Dataset: tool15_cls_user (GitHub, zce19821981-gif/yolo). Classes: alloy saw blade, boring tool, broach, counterbore drill, countersink, drill bit, end mill, hob, milling cutter, planer tool, reamer, slotting tool, tap, turning tool, twist drill.

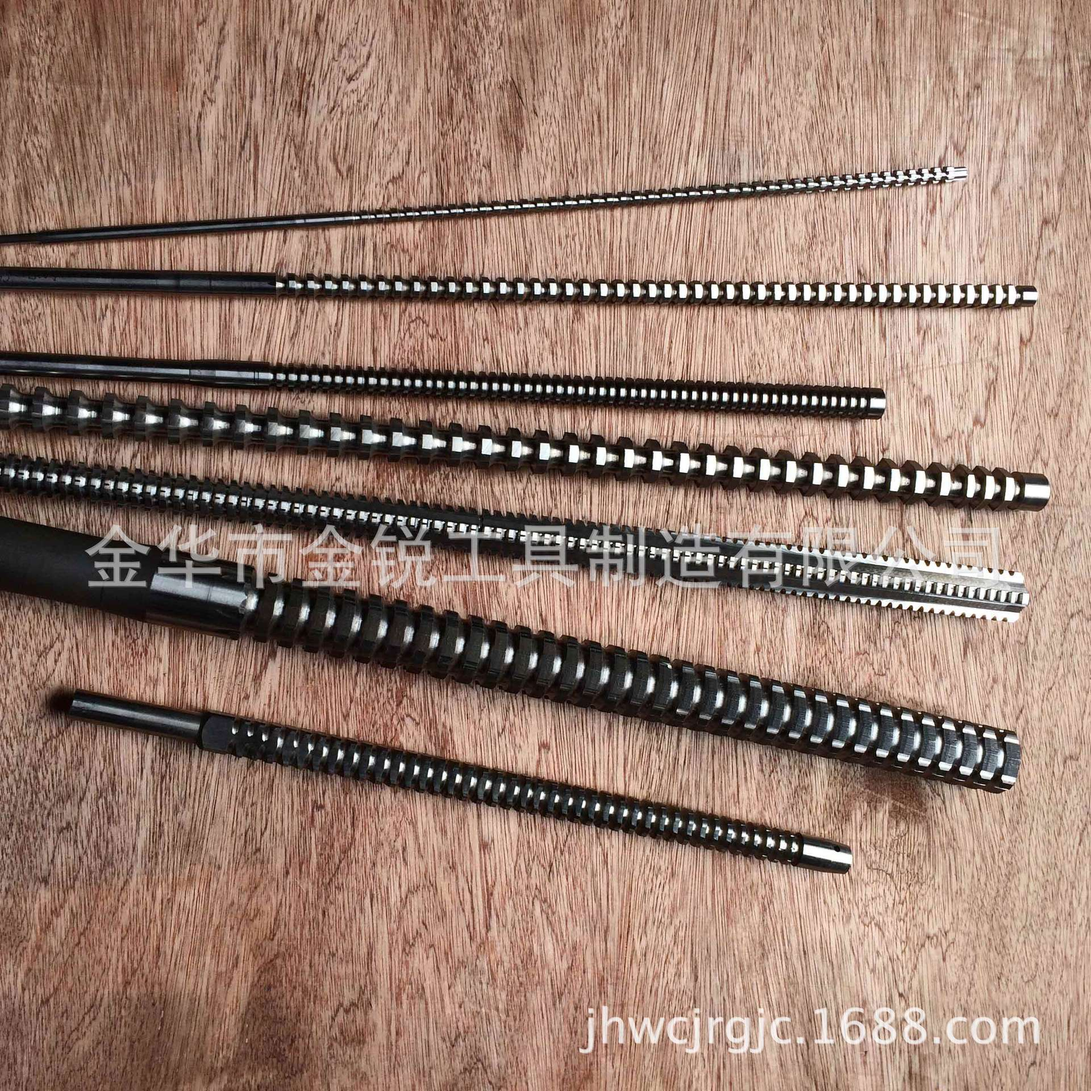
Label: broach

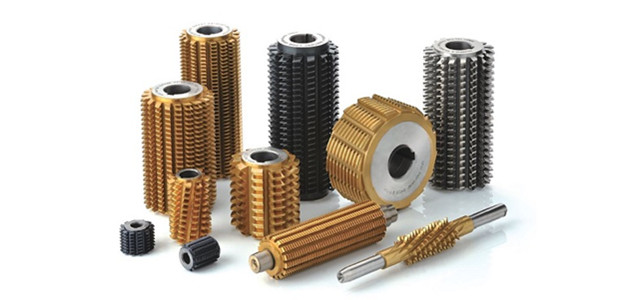
Label: hob

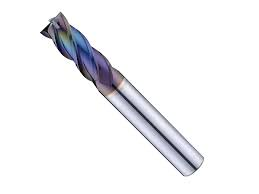
Label: end mill

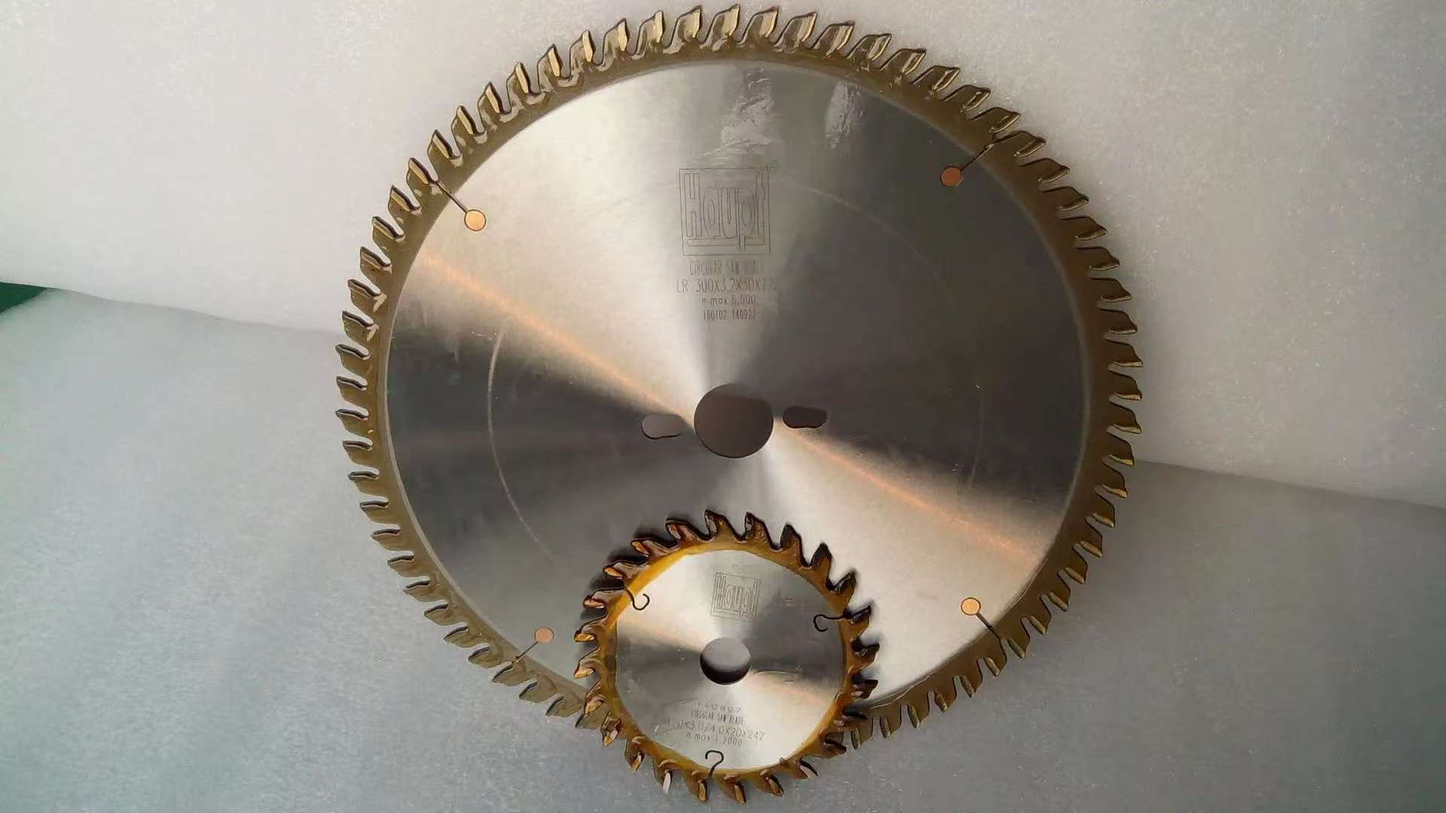
Label: alloy saw blade

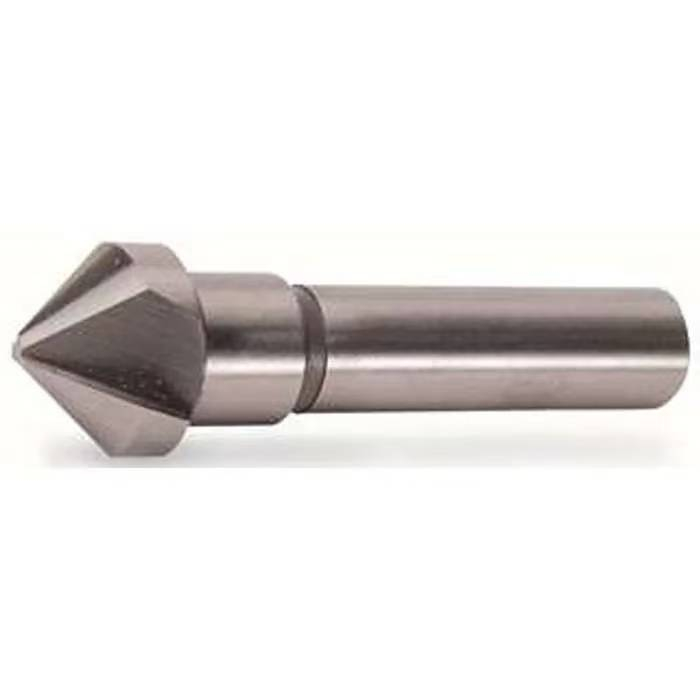
Label: countersink

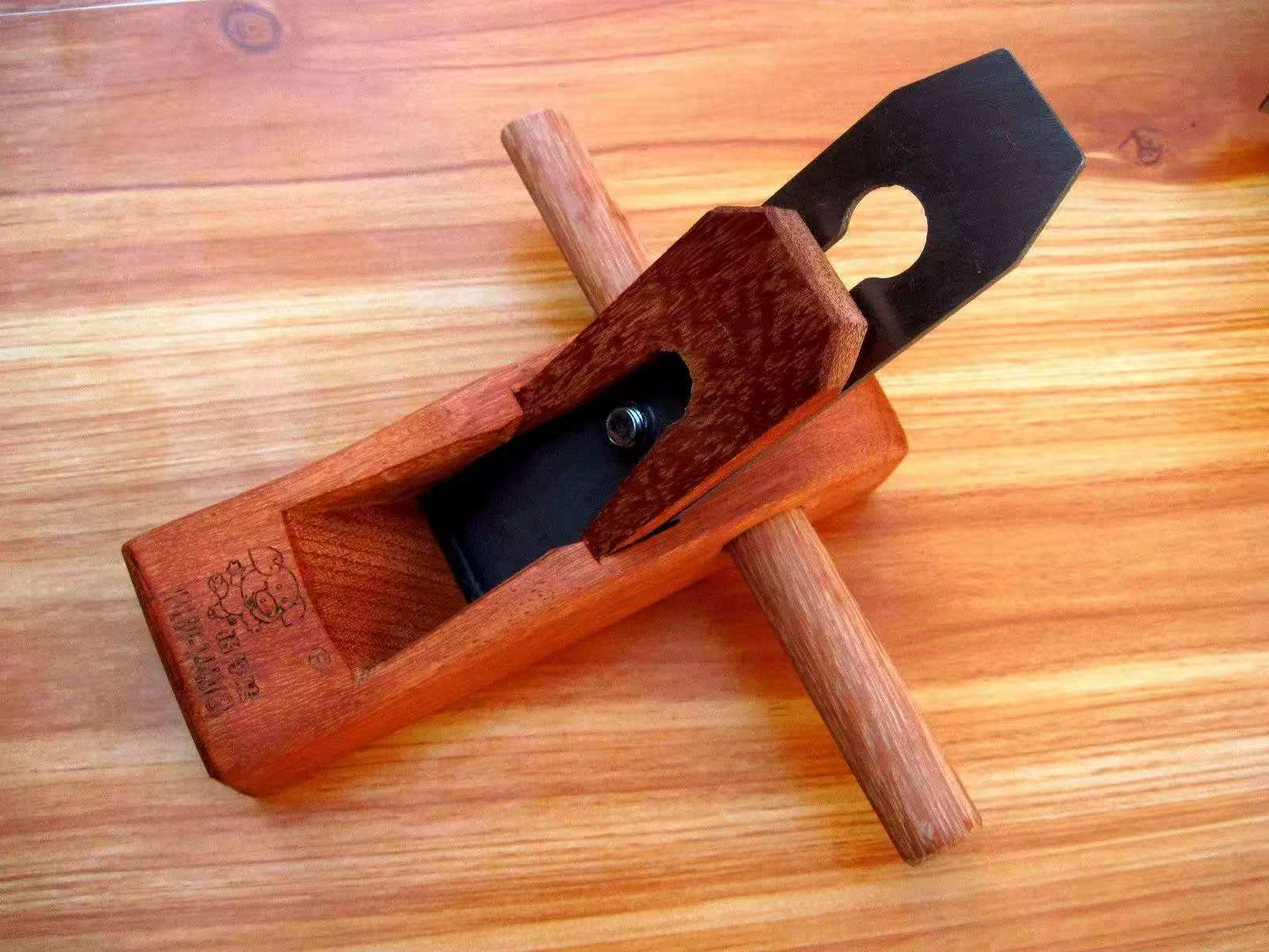
Label: planer tool
